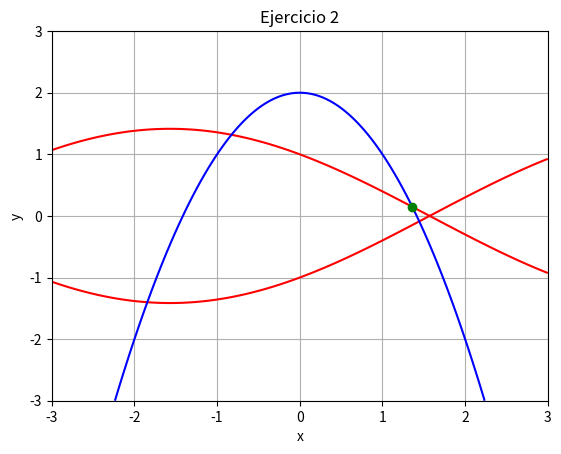

The script that saved this image:
import numpy as np
import matplotlib.pyplot as plt
from scipy.optimize import fsolve
#EJERCICIO 2

def ej(vars):
    x, y = vars
    return [np.sin(x) + y**2 - 1, x**2 + y - 2]
plt.show()

# Resolver
sol2 = fsolve(ej, [1, 1])
print("Ejercicio 2:", sol2)

#graficar
# Graficar 
x = np.linspace(-3, 3, 400) 
y = np.linspace(-3, 3, 400) 
X, Y = np.meshgrid(x, y)

plt.contour(X, Y, np.sin(X) + Y**2-1, [0], colors='r')
plt.contour(X, Y, X**2 + Y-2, [0], colors='b')
plt.plot(sol2[0], sol2[1], 'go')
plt.title("Ejercicio 2")
plt.xlabel("x");
plt.ylabel("y")
plt.grid(True);
plt.show()
